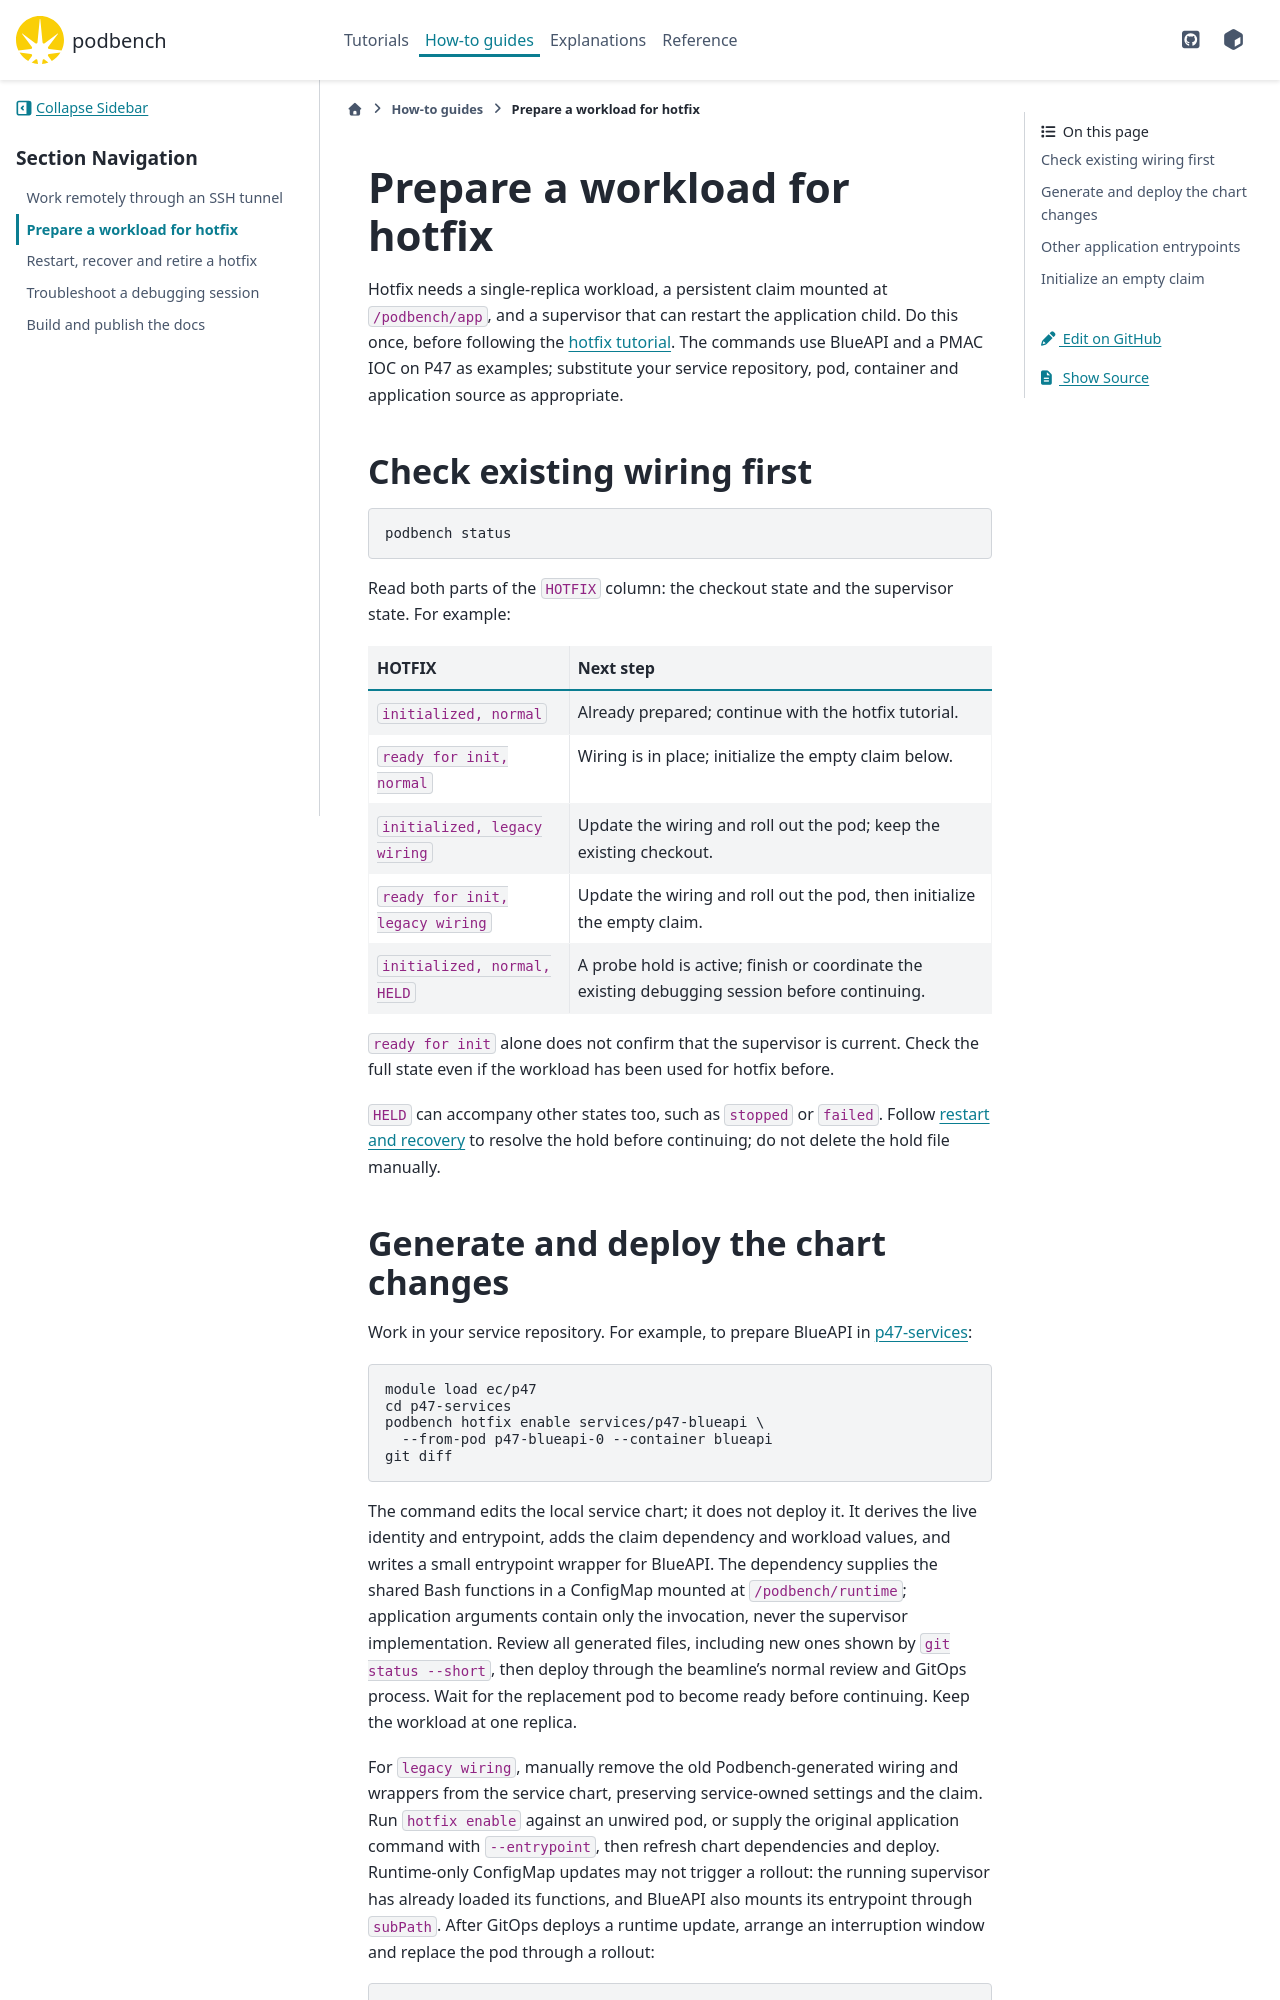

repository: epics-containers/podbench · page: 0.22.0/how-to/enable-hotfix.html · generator: sphinx

# Prepare a workload for hotfix

Hotfix needs a single-replica workload, a persistent claim mounted at
`/podbench/app`, and a supervisor that can restart the application child. Do this
once, before following the [hotfix tutorial](../tutorials/hotfix.md). The commands
use BlueAPI and a PMAC IOC on P47 as examples; substitute your service repository,
pod, container and application source as appropriate.

## Check existing wiring first

```bash
podbench status
```

Read both parts of the `HOTFIX` column: the checkout state and the supervisor
state. For example:

| HOTFIX | Next step |
| --- | --- |
| `initialized, normal` | Already prepared; continue with the hotfix tutorial. |
| `ready for init, normal` | Wiring is in place; initialize the empty claim below. |
| `initialized, legacy wiring` | Update the wiring and roll out the pod; keep the existing checkout. |
| `ready for init, legacy wiring` | Update the wiring and roll out the pod, then initialize the empty claim. |
| `initialized, normal, HELD` | A probe hold is active; finish or coordinate the existing debugging session before continuing. |

`ready for init` alone does not confirm that the supervisor is current. Check
the full state even if the workload has been used for hotfix before.

`HELD` can accompany other states too, such as `stopped` or `failed`. Follow
[restart and recovery](restart-and-recover.md) to resolve the hold before
continuing; do not delete the hold file manually.
